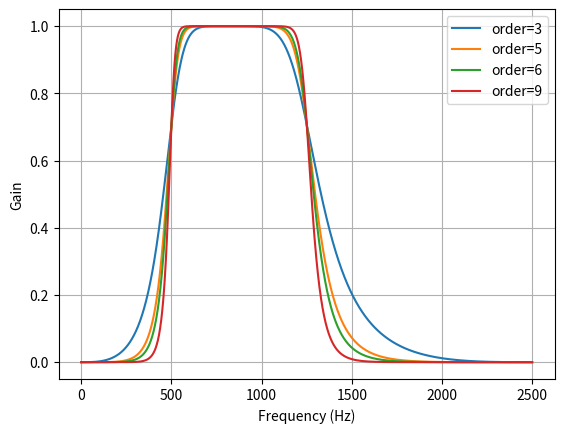
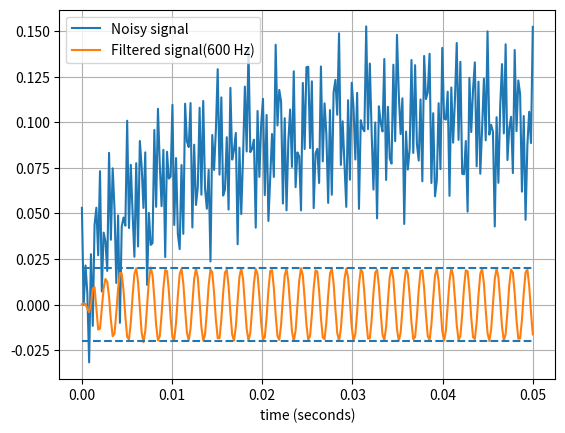

Generate these figures, in order, with matplotlib:
#
# Imports
#
from scipy.signal import butter, lfilter, freqz
import numpy as np
from matplotlib import pyplot as plt
from matplotlib import style


#
# Global variables
#


#
# Private functions
#

# ButterworthBP_createKernel(fc_low, fc_high, fs, order =5)
def ButterworthBP_createKernel(fc_low, fc_high, fs, order =5):
    """
    ButterworthBP_createKernel(fc_low, fc_high, fs, order =5):

    """
    nyq = 0.5 * fs
    low = fc_low / nyq
    high = fc_high / nyq
    b,a = butter( order, [low, high], btype='band')
    return b, a

# ButterworthBP_filterRun(data, fc_low, fc_high, fs ,order=5)
def ButterworthBP_filterRun(data, fc_low, fc_high, fs ,order=5):
    """
    ButterworthBP_filterRun(data, fc_low,fc_high, fs ,order=5):
    
    """
    b, a = ButterworthBP_createKernel(fc_low, fc_high, fs, order=order)
    y = lfilter(b, a, data)
    return y




#
# main
#
if __name__ == "__main__":
    # Smaple frequency
    fs = 5000
    # Lowcut frequency
    fc_low = 500
    # Highcut frequency
    fc_high = 1250

    # Prepare figure
    plt.figure(1)
    
    # Create different order filters
    for order in [3,5,6,9]:
        b,a = ButterworthBP_createKernel(fc_low,fc_high,fs, order =order)
        w,h = freqz(b,a,worN=2000)
        plt.plot((fs*0.5/np.pi)*w, abs(h),label ='order=%d'%order )

    # Plot filters
    plt.xlabel('Frequency (Hz)')
    plt.ylabel('Gain')
    plt.grid()
    plt.legend(loc='best')

    #
    #Test Filter
    #

    # Period
    T = 0.05
    # Number of samples
    nsamples = T*fs
    # Time
    t = np.linspace(0,T,int(nsamples))
    # Random amplitude constant
    a = 0.02
    # f0
    f0 = 600
    
    # input signals
    x1 = 0.1 * np.sin(2 * np.pi * 1.2 * np.sqrt(t))
    x2 = 0.01 * np.cos(2 * np.pi * 312 * (t+0.1) )
    x3 = a * np.cos(2 * np.pi * f0 * (t+.11) )
    x4 = 0.03 * np.cos(2 * np.pi * 2000 * t)
    
    # Final input signal
    x = x1 + x2 + x3 + x4
    
    # Plot x in new figure
    plt.figure(2)
    plt.plot(t,x, label='Noisy signal')
    
    # Filter using BP filter order 6
    y = ButterworthBP_filterRun(x,fc_low,fc_high,fs,order=6)
    
    # Plot
    plt.plot(t,y,label ='Filtered signal(%g Hz)'% f0)
    plt.xlabel('time (seconds)')
    plt.hlines([-a,a],0,T,linestyles='--')
    plt.grid()
    plt.axis('tight')
    plt.legend(loc='upper left')
    plt.show()



